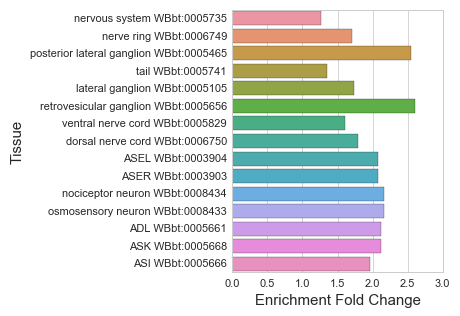

The data file committed next to this chart (first rows):
#WBPaper00037950_dopaminergic-neurons_la…
, Tissue, Expected, Observed, Enrichment Fold Change, Q value
17, nervous system WBbt:0005735, 238.7, 303.0, 1.27, 4.850112432470239e-11
7, nerve ring WBbt:0006749, 51.01, 87.0, 1.705, 1.1184858966991457e-06
15, posterior lateral ganglion WBbt:0005465, 12.94, 33.0, 2.551, 1.253021309168384e-06
13, tail WBbt:0005741, 133.9, 180.0, 1.345, 2.459496792300652e-06
9, lateral ganglion WBbt:0005105, 41.07, 71.0, 1.729, 5.142322051495399e-06
2, retrovesicular ganglion WBbt:0005656, 9.62, 25.0, 2.599, 1.236018331410248e-05
1, ventral nerve cord WBbt:0005829, 36.22, 58.0, 1.601, 0.0004246
11, dorsal nerve cord WBbt:0006750, 21.18, 38.0, 1.794, 0.0005373
6, ASER WBbt:0003903, 10.59, 22.0, 2.077, 0.001213
16, ASEL WBbt:0003904, 10.59, 22.0, 2.077, 0.001213
8, nociceptor neuron WBbt:0008434, 8.327, 18.0, 2.162, 0.001771
3, osmosensory neuron WBbt:0008433, 8.327, 18.0, 2.162, 0.001771
4, ADL WBbt:0005661, 8.489, 18.0, 2.12, 0.001924
10, ASK WBbt:0005668, 8.489, 18.0, 2.12, 0.001924
0, ASI WBbt:0005666, 11.24, 22.0, 1.958, 0.001924
12, HSN WBbt:0006830, 8.731, 18.0, 2.062, 0.00224
5, muscle cell WBbt:0003675, 110.2, 132.0, 1.198, 0.01235
14, preanal ganglion WBbt:0005448, 13.99, 22.0, 1.573, 0.02532
